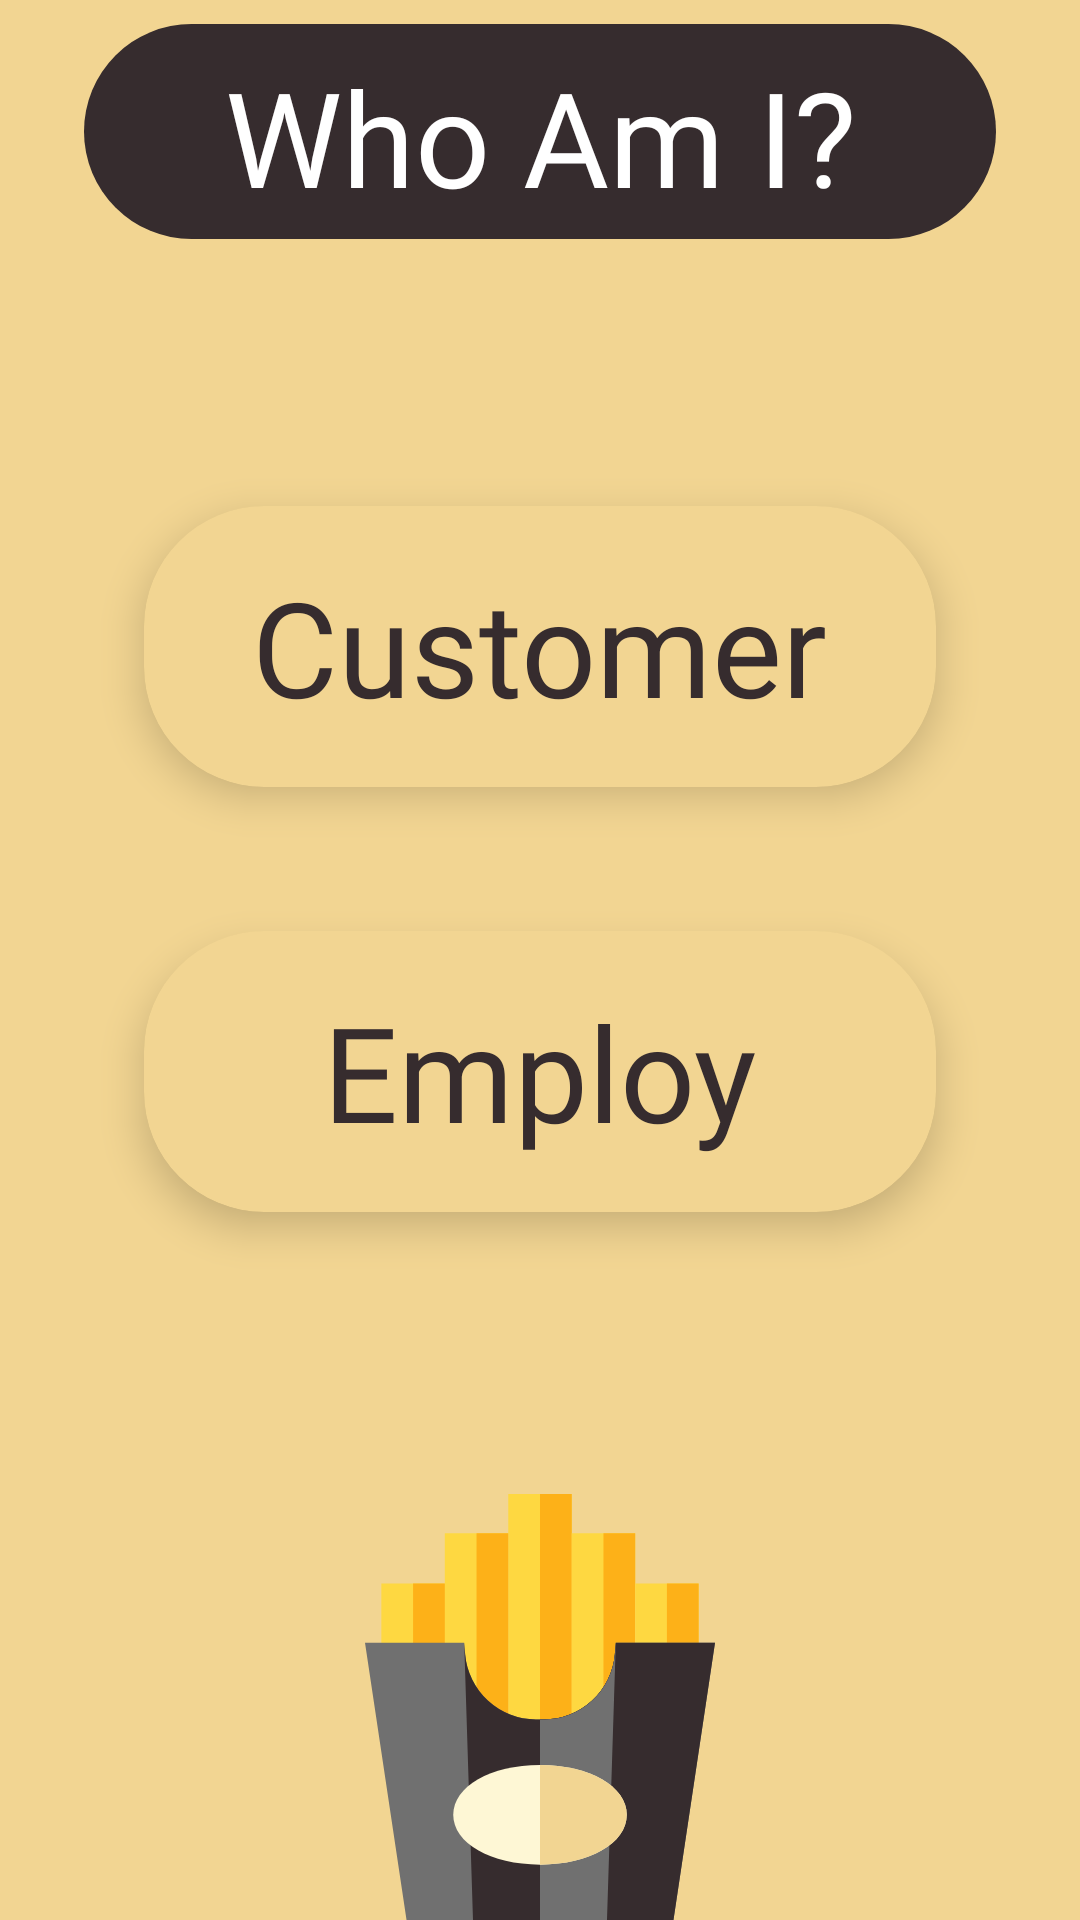

Produce the Android XML layout that renders to this screen, including the resource entries it uses.
<!-- AndroidManifest.xml: application theme Theme.FinalYearProject -->
<!-- res/layout/activity_welcome.xml -->
<?xml version="1.0" encoding="utf-8"?>
<LinearLayout xmlns:android="http://schemas.android.com/apk/res/android"
    xmlns:app="http://schemas.android.com/apk/res-auto"
    xmlns:tools="http://schemas.android.com/tools"
    android:layout_width="match_parent"
    android:background="@color/background_color"
    android:paddingTop="@dimen/main_padding"
    android:paddingRight="@dimen/main_padding"
    android:orientation="vertical"
    android:paddingLeft="@dimen/main_padding"
    android:layout_height="match_parent"
    tools:context=".welcomeActivity">

    <TextView
        android:id="@+id/textView_welcome"
        android:paddingTop="8dp"
        android:paddingBottom="5dp"
        android:layout_width="match_parent"
        android:layout_height="wrap_content"
        android:layout_marginLeft="20dp"
        android:fontFamily="@font/great_vibes"
        android:layout_marginRight="20dp"
        android:background="@drawable/actionbar_background"
        android:gravity="center"
        android:text="@string/who_am_i"
        android:textColor="@color/text_color_white"
        android:textSize="44sp" />

    <LinearLayout
        android:layout_marginTop="65dp"
        android:layout_marginBottom="65dp"
        android:layout_width="match_parent"
        android:orientation="vertical"
        android:layout_weight="2"
        android:layout_gravity="center_horizontal"
        android:layout_height="0dp">

        <androidx.cardview.widget.CardView
            android:layout_gravity="center_horizontal"
            style="@style/MyCardView"
            android:layout_marginLeft="20dp"
            android:layout_marginRight="20dp"
            app:cardCornerRadius="40dp"
            android:layout_width="match_parent"
            android:id="@+id/customerButton"
            android:layout_weight="1"
            android:layout_height="0dp">

            <RelativeLayout
                android:layout_width="match_parent"
                android:layout_height="match_parent">
                <TextView
                    android:layout_width="wrap_content"
                    android:layout_centerInParent="true"
                    android:text="@string/customer"
                    android:textSize="44sp"
                    android:fontFamily="@font/great_vibes"
                    android:textColor="@color/button_color_black1"
                    android:layout_height="wrap_content"/>
            </RelativeLayout>

        </androidx.cardview.widget.CardView>


        <androidx.cardview.widget.CardView
            style="@style/MyCardView"
            android:layout_marginLeft="20dp"
            android:layout_marginRight="20dp"
            app:cardCornerRadius="40dp"
            android:layout_width="match_parent"
            android:id="@+id/employButton"
            android:layout_weight="1"
            android:layout_height="0dp">

            <RelativeLayout
                android:layout_width="match_parent"
                android:layout_height="match_parent">
                <TextView
                    android:layout_width="wrap_content"
                    android:layout_centerInParent="true"
                    android:text="@string/employ"
                    android:fontFamily="@font/great_vibes"
                    android:textSize="44sp"
                    android:textColor="@color/button_color_black1"
                    android:layout_height="wrap_content"/>
            </RelativeLayout>

        </androidx.cardview.widget.CardView>

    </LinearLayout>

    <ImageView
        android:layout_marginTop="5dp"
        android:layout_width="wrap_content"
        android:layout_gravity="center_horizontal"
        android:layout_weight="1"
        android:id="@+id/image_welcome"
        android:src="@drawable/ic_french_fries"
        android:layout_height="0dp"/>


</LinearLayout>
<!-- resources referenced by this layout -->
<resources>
  <color name="background_color">#F2D592</color>
  <color name="button_color_black1">#362C2E</color>
  <color name="text_color_white">#FFFFFF</color>
  <dimen name="main_padding">8dp</dimen>
  <!-- drawable actionbar_background (drawable) -->
  <?xml version="1.0" encoding="utf-8"?>
  <shape xmlns:android="http://schemas.android.com/apk/res/android"
      android:shape="rectangle">
  
      <solid
          android:color="@color/button_color_black1"/>
  
      <corners android:radius="500dp"/>
  
  </shape>
  <!-- drawable ic_french_fries: vector/xml drawable (drawable, 2598 chars, omitted) -->
  <string name="customer">Customer</string>
  <string name="employ">Employ</string>
  <string name="who_am_i">Who Am I?</string>
  <style name="MyCardView">
          	        <item name="cardPreventCornerOverlap">true</item>
          	        <item name="cardUseCompatPadding">true</item>
          	        <item name="android:clickable">true</item>
          	        <item name="android:focusable">true</item>
          	        <item name="cardElevation">8dp</item>
          	        <item name="cardBackgroundColor">@color/background_color</item>
          	        <item name="android:foreground">?attr/selectableItemBackground</item>
          	    </style>
  <style name="Theme.FinalYearProject" parent="Theme.MaterialComponents.DayNight.DarkActionBar">
          
          <item name="colorPrimary">@color/button_color_black1</item>
          <item name="colorPrimaryVariant">@color/background_color</item>
          <item name="colorOnPrimary">@color/white</item>
          
          <item name="colorSecondary">@color/button_color_black2</item>
          <item name="colorSecondaryVariant">@color/teal_700</item>
          <item name="colorOnSecondary">@color/black</item>
          
          <item name="android:statusBarColor" tools:targetApi="l">?attr/colorPrimaryVariant</item>
          
      </style>
  <color name="white">#FFFFFFFF</color>
  <color name="button_color_black2">#707070</color>
  <color name="teal_700">#FF018786</color>
  <color name="black">#FF000000</color>
</resources>
